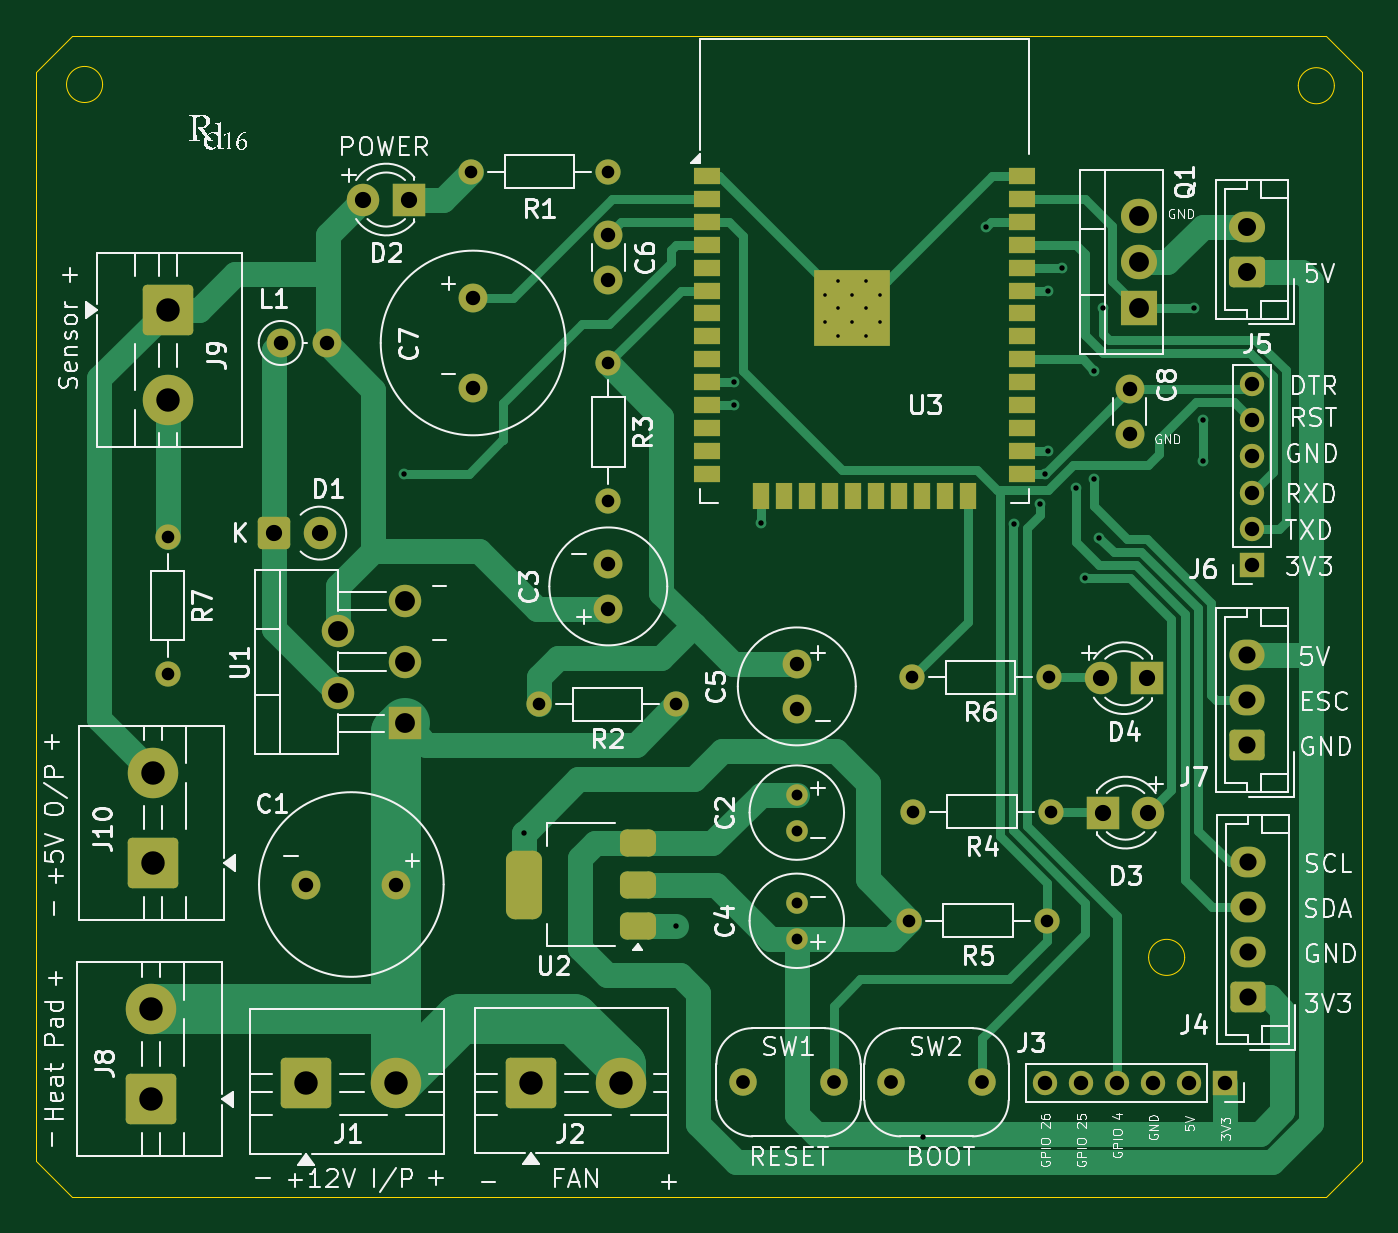
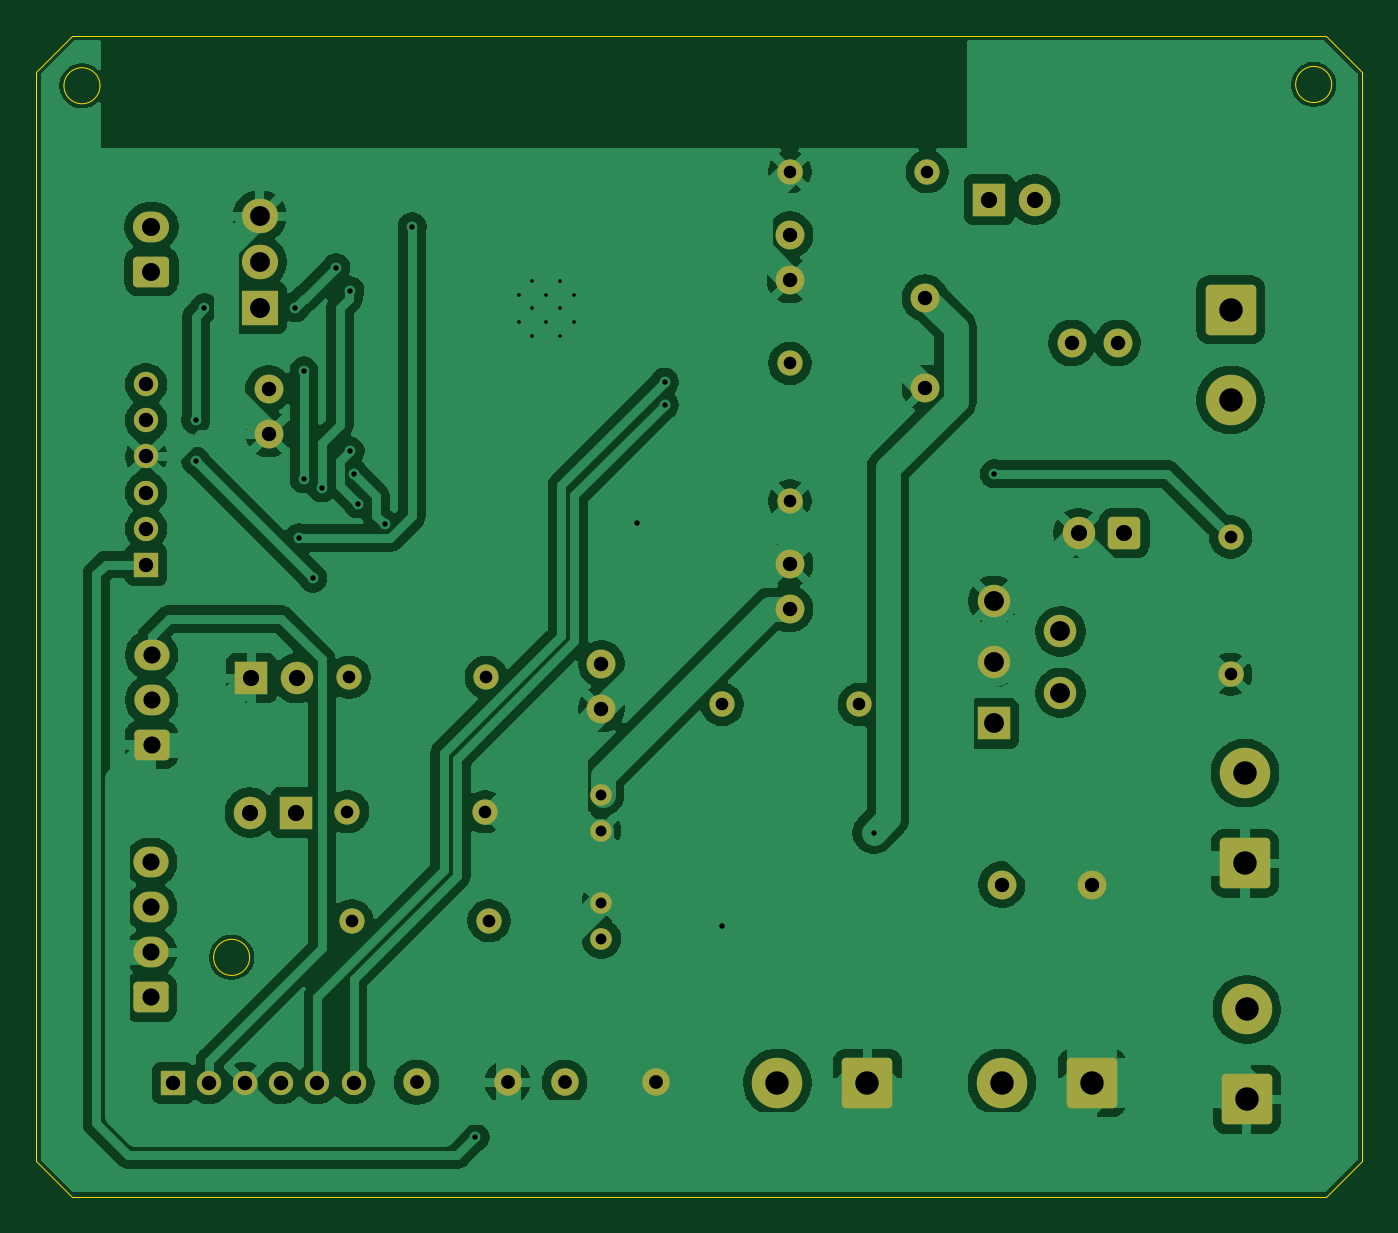
Circuit board: 11 layer files. Board 73.6 x 64.4 mm.
- bottom_copper: 4th_YearProject-B_Cu.gbr (174326 bytes)
- bottom_mask: 4th_YearProject-B_Mask.gbr (4935 bytes)
- paste: 4th_YearProject-B_Paste.gbr (463 bytes)
- bottom_silk: 4th_YearProject-B_Silkscreen.gbr (464 bytes)
- outline: 4th_YearProject-Edge_Cuts.gbr (1358 bytes)
- top_copper: 4th_YearProject-F_Cu.gbr (24651 bytes)
- top_mask: 4th_YearProject-F_Mask.gbr (6706 bytes)
- paste: 4th_YearProject-F_Paste.gbr (2650 bytes)
- top_silk: 4th_YearProject-F_Silkscreen.gbr (121424 bytes)
- drill: 4th_YearProject-NPTH-drl.gbr (472 bytes)
- drill: 4th_YearProject-PTH-drl.gbr (4681 bytes)

=== bottom_copper: 4th_YearProject-B_Cu.gbr (174326 bytes, source omitted) ===
=== bottom_mask: 4th_YearProject-B_Mask.gbr ===
%TF.GenerationSoftware,KiCad,Pcbnew,9.0.6*%
%TF.CreationDate,2026-03-01T21:32:30+05:30*%
%TF.ProjectId,4th_YearProject,3474685f-5965-4617-9250-726f6a656374,RaunakR16*%
%TF.SameCoordinates,Original*%
%TF.FileFunction,Soldermask,Bot*%
%TF.FilePolarity,Negative*%
%FSLAX46Y46*%
G04 Gerber Fmt 4.6, Leading zero omitted, Abs format (unit mm)*
G04 Created by KiCad (PCBNEW 9.0.6) date 2026-03-01 21:32:30*
%MOMM*%
%LPD*%
G01*
G04 APERTURE LIST*
G04 Aperture macros list*
%AMRoundRect*
0 Rectangle with rounded corners*
0 $1 Rounding radius*
0 $2 $3 $4 $5 $6 $7 $8 $9 X,Y pos of 4 corners*
0 Add a 4 corners polygon primitive as box body*
4,1,4,$2,$3,$4,$5,$6,$7,$8,$9,$2,$3,0*
0 Add four circle primitives for the rounded corners*
1,1,$1+$1,$2,$3*
1,1,$1+$1,$4,$5*
1,1,$1+$1,$6,$7*
1,1,$1+$1,$8,$9*
0 Add four rect primitives between the rounded corners*
20,1,$1+$1,$2,$3,$4,$5,0*
20,1,$1+$1,$4,$5,$6,$7,0*
20,1,$1+$1,$6,$7,$8,$9,0*
20,1,$1+$1,$8,$9,$2,$3,0*%
G04 Aperture macros list end*
%ADD10RoundRect,0.250000X-0.650000X-0.650000X0.650000X-0.650000X0.650000X0.650000X-0.650000X0.650000X0*%
%ADD11C,1.800000*%
%ADD12C,1.400000*%
%ADD13C,1.600000*%
%ADD14RoundRect,0.250001X-1.149999X-1.149999X1.149999X-1.149999X1.149999X1.149999X-1.149999X1.149999X0*%
%ADD15C,2.800000*%
%ADD16RoundRect,0.250000X0.725000X-0.600000X0.725000X0.600000X-0.725000X0.600000X-0.725000X-0.600000X0*%
%ADD17O,1.950000X1.700000*%
%ADD18C,1.200000*%
%ADD19R,1.800000X1.800000*%
%ADD20C,1.524000*%
%ADD21O,1.524000X1.524000*%
%ADD22R,2.000000X1.905000*%
%ADD23O,2.000000X1.905000*%
%ADD24R,1.350000X1.350000*%
%ADD25C,1.350000*%
%ADD26RoundRect,0.250001X1.149999X-1.149999X1.149999X1.149999X-1.149999X1.149999X-1.149999X-1.149999X0*%
%ADD27RoundRect,0.250001X-1.149999X1.149999X-1.149999X-1.149999X1.149999X-1.149999X1.149999X1.149999X0*%
%ADD28RoundRect,0.250000X0.750000X-0.600000X0.750000X0.600000X-0.750000X0.600000X-0.750000X-0.600000X0*%
%ADD29O,2.000000X1.700000*%
G04 APERTURE END LIST*
D10*
%TO.C,D1*%
X116790000Y-96491742D03*
D11*
X119330000Y-96491742D03*
%TD*%
D12*
%TO.C,R4*%
X159875000Y-111946742D03*
X152255000Y-111946742D03*
%TD*%
%TO.C,R3*%
X135335000Y-87080000D03*
X135335000Y-94700000D03*
%TD*%
D13*
%TO.C,C3*%
X135335000Y-100696742D03*
X135335000Y-98196742D03*
%TD*%
D14*
%TO.C,J1*%
X118585000Y-126979242D03*
D15*
X123585000Y-126979242D03*
%TD*%
D14*
%TO.C,J2*%
X131038600Y-126974600D03*
D15*
X136038600Y-126974600D03*
%TD*%
D16*
%TO.C,J4*%
X170790000Y-122241742D03*
D17*
X170790000Y-119741742D03*
X170790000Y-117241742D03*
X170790000Y-114741742D03*
%TD*%
D18*
%TO.C,C2*%
X145790000Y-110991742D03*
X145790000Y-112991742D03*
%TD*%
D12*
%TO.C,R7*%
X110900000Y-96700000D03*
X110900000Y-104320000D03*
%TD*%
D13*
%TO.C,C7*%
X127835000Y-83446742D03*
X127835000Y-88446742D03*
%TD*%
D19*
%TO.C,D2*%
X124290000Y-77991742D03*
D11*
X121750000Y-77991742D03*
%TD*%
D20*
%TO.C,SW1*%
X147830000Y-126946742D03*
D21*
X142790000Y-126946742D03*
%TD*%
D19*
%TO.C,D4*%
X165205000Y-104536742D03*
D11*
X162665000Y-104536742D03*
%TD*%
D22*
%TO.C,Q1*%
X164745000Y-83991742D03*
D23*
X164745000Y-81451742D03*
X164745000Y-78911742D03*
%TD*%
D24*
%TO.C,J6*%
X171040000Y-98241742D03*
D25*
X171040000Y-96241742D03*
X171040000Y-94241742D03*
X171040000Y-92241742D03*
X171040000Y-90241742D03*
X171040000Y-88241742D03*
%TD*%
D12*
%TO.C,R1*%
X127715000Y-76446742D03*
X135335000Y-76446742D03*
%TD*%
D13*
%TO.C,C5*%
X145790000Y-103741742D03*
X145790000Y-106241742D03*
%TD*%
D12*
%TO.C,R5*%
X159645000Y-117991742D03*
X152025000Y-117991742D03*
%TD*%
D13*
%TO.C,C6*%
X135335000Y-79946742D03*
X135335000Y-82446742D03*
%TD*%
D19*
%TO.C,U1*%
X124035000Y-107046742D03*
D11*
X120335000Y-105346742D03*
X124035000Y-103646742D03*
X120335000Y-101946742D03*
X124035000Y-100246742D03*
%TD*%
D26*
%TO.C,J10*%
X110100000Y-114800000D03*
D15*
X110100000Y-109800000D03*
%TD*%
D27*
%TO.C,J9*%
X110900000Y-84100000D03*
D15*
X110900000Y-89100000D03*
%TD*%
D12*
%TO.C,R2*%
X139100000Y-105991742D03*
X131480000Y-105991742D03*
%TD*%
D28*
%TO.C,J5*%
X170745000Y-81991742D03*
D29*
X170745000Y-79491742D03*
%TD*%
D13*
%TO.C,C8*%
X164245000Y-88491742D03*
X164245000Y-90991742D03*
%TD*%
D12*
%TO.C,R6*%
X159790000Y-104491742D03*
X152170000Y-104491742D03*
%TD*%
D18*
%TO.C,C4*%
X145790000Y-118991742D03*
X145790000Y-116991742D03*
%TD*%
D26*
%TO.C,J8*%
X110000000Y-127900000D03*
D15*
X110000000Y-122900000D03*
%TD*%
D13*
%TO.C,C1*%
X123585000Y-115979242D03*
X118585000Y-115979242D03*
%TD*%
D16*
%TO.C,J7*%
X170740000Y-108241742D03*
D17*
X170740000Y-105741742D03*
X170740000Y-103241742D03*
%TD*%
D19*
%TO.C,D3*%
X162750000Y-111991742D03*
D11*
X165290000Y-111991742D03*
%TD*%
D20*
%TO.C,SW2*%
X156040000Y-126946742D03*
D21*
X151000000Y-126946742D03*
%TD*%
D13*
%TO.C,L1*%
X117170000Y-85946742D03*
X119710000Y-85946742D03*
%TD*%
D24*
%TO.C,J3*%
X169540000Y-126991742D03*
D25*
X167540000Y-126991742D03*
X165540000Y-126991742D03*
X163540000Y-126991742D03*
X161540000Y-126991742D03*
X159540000Y-126991742D03*
%TD*%
M02*

=== paste: 4th_YearProject-B_Paste.gbr ===
%TF.GenerationSoftware,KiCad,Pcbnew,9.0.6*%
%TF.CreationDate,2026-03-01T21:32:30+05:30*%
%TF.ProjectId,4th_YearProject,3474685f-5965-4617-9250-726f6a656374,RaunakR16*%
%TF.SameCoordinates,Original*%
%TF.FileFunction,Paste,Bot*%
%TF.FilePolarity,Positive*%
%FSLAX46Y46*%
G04 Gerber Fmt 4.6, Leading zero omitted, Abs format (unit mm)*
G04 Created by KiCad (PCBNEW 9.0.6) date 2026-03-01 21:32:30*
%MOMM*%
%LPD*%
G01*
G04 APERTURE LIST*
G04 APERTURE END LIST*
M02*

=== bottom_silk: 4th_YearProject-B_Silkscreen.gbr ===
%TF.GenerationSoftware,KiCad,Pcbnew,9.0.6*%
%TF.CreationDate,2026-03-01T21:32:30+05:30*%
%TF.ProjectId,4th_YearProject,3474685f-5965-4617-9250-726f6a656374,RaunakR16*%
%TF.SameCoordinates,Original*%
%TF.FileFunction,Legend,Bot*%
%TF.FilePolarity,Positive*%
%FSLAX46Y46*%
G04 Gerber Fmt 4.6, Leading zero omitted, Abs format (unit mm)*
G04 Created by KiCad (PCBNEW 9.0.6) date 2026-03-01 21:32:30*
%MOMM*%
%LPD*%
G01*
G04 APERTURE LIST*
G04 APERTURE END LIST*
M02*

=== outline: 4th_YearProject-Edge_Cuts.gbr ===
%TF.GenerationSoftware,KiCad,Pcbnew,9.0.6*%
%TF.CreationDate,2026-03-01T21:32:31+05:30*%
%TF.ProjectId,4th_YearProject,3474685f-5965-4617-9250-726f6a656374,RaunakR16*%
%TF.SameCoordinates,Original*%
%TF.FileFunction,Profile,NP*%
%FSLAX46Y46*%
G04 Gerber Fmt 4.6, Leading zero omitted, Abs format (unit mm)*
G04 Created by KiCad (PCBNEW 9.0.6) date 2026-03-01 21:32:31*
%MOMM*%
%LPD*%
G01*
G04 APERTURE LIST*
%TA.AperFunction,Profile*%
%ADD10C,0.050000*%
%TD*%
G04 APERTURE END LIST*
D10*
X167300000Y-120020000D02*
G75*
G02*
X165300000Y-120020000I-1000000J0D01*
G01*
X165300000Y-120020000D02*
G75*
G02*
X167300000Y-120020000I1000000J0D01*
G01*
X175150000Y-133310000D02*
X105590000Y-133310000D01*
X103590000Y-131310000D02*
X105590000Y-133310000D01*
X103590000Y-70900000D02*
X103590000Y-131310000D01*
X175150000Y-68900000D02*
X105590000Y-68900000D01*
X175600000Y-71680000D02*
G75*
G02*
X173600000Y-71680000I-1000000J0D01*
G01*
X173600000Y-71680000D02*
G75*
G02*
X175600000Y-71680000I1000000J0D01*
G01*
X177150000Y-70900000D02*
X177150000Y-131310000D01*
X177150000Y-131310000D02*
X175150000Y-133310000D01*
X107290000Y-71610000D02*
G75*
G02*
X105290000Y-71610000I-1000000J0D01*
G01*
X105290000Y-71610000D02*
G75*
G02*
X107290000Y-71610000I1000000J0D01*
G01*
X103590000Y-70900000D02*
X105590000Y-68900000D01*
X177150000Y-70900000D02*
X175150000Y-68900000D01*
M02*

=== top_copper: 4th_YearProject-F_Cu.gbr (24651 bytes, source omitted) ===
=== top_mask: 4th_YearProject-F_Mask.gbr (6706 bytes, source omitted) ===
=== paste: 4th_YearProject-F_Paste.gbr (2650 bytes, source withheld) ===
=== top_silk: 4th_YearProject-F_Silkscreen.gbr (121424 bytes, source omitted) ===
=== drill: 4th_YearProject-NPTH-drl.gbr ===
%TF.GenerationSoftware,KiCad,Pcbnew,9.0.6*%
%TF.CreationDate,2026-03-01T21:32:36+05:30*%
%TF.ProjectId,4th_YearProject,3474685f-5965-4617-9250-726f6a656374,RaunakR16*%
%TF.SameCoordinates,Original*%
%TF.FileFunction,NonPlated,1,2,NPTH*%
%TF.FilePolarity,Positive*%
%FSLAX46Y46*%
G04 Gerber Fmt 4.6, Leading zero omitted, Abs format (unit mm)*
G04 Created by KiCad (PCBNEW 9.0.6) date 2026-03-01 21:32:36*
%MOMM*%
%LPD*%
G01*
G04 APERTURE LIST*
G04 APERTURE END LIST*
M02*

=== drill: 4th_YearProject-PTH-drl.gbr ===
%TF.GenerationSoftware,KiCad,Pcbnew,9.0.6*%
%TF.CreationDate,2026-03-01T21:32:36+05:30*%
%TF.ProjectId,4th_YearProject,3474685f-5965-4617-9250-726f6a656374,RaunakR16*%
%TF.SameCoordinates,Original*%
%TF.FileFunction,Plated,1,2,PTH,Drill*%
%TF.FilePolarity,Positive*%
%FSLAX46Y46*%
G04 Gerber Fmt 4.6, Leading zero omitted, Abs format (unit mm)*
G04 Created by KiCad (PCBNEW 9.0.6) date 2026-03-01 21:32:36*
%MOMM*%
%LPD*%
G01*
G04 APERTURE LIST*
%TA.AperFunction,ComponentDrill*%
%ADD10C,0.200000*%
%TD*%
%TA.AperFunction,ViaDrill*%
%ADD11C,0.300000*%
%TD*%
%TA.AperFunction,ComponentDrill*%
%ADD12C,0.600000*%
%TD*%
%TA.AperFunction,ComponentDrill*%
%ADD13C,0.700000*%
%TD*%
%TA.AperFunction,ComponentDrill*%
%ADD14C,0.762000*%
%TD*%
%TA.AperFunction,ComponentDrill*%
%ADD15C,0.800000*%
%TD*%
%TA.AperFunction,ComponentDrill*%
%ADD16C,0.900000*%
%TD*%
%TA.AperFunction,ComponentDrill*%
%ADD17C,0.950000*%
%TD*%
%TA.AperFunction,ComponentDrill*%
%ADD18C,1.000000*%
%TD*%
%TA.AperFunction,ComponentDrill*%
%ADD19C,1.100000*%
%TD*%
%TA.AperFunction,ComponentDrill*%
%ADD20C,1.300000*%
%TD*%
G04 APERTURE END LIST*
D10*
%TO.C,U3*%
X147335000Y-83264242D03*
X147335000Y-84789242D03*
X148097500Y-82501742D03*
X148097500Y-84026742D03*
X148097500Y-85551742D03*
X148860000Y-83264242D03*
X148860000Y-84789242D03*
X149622500Y-82501742D03*
X149622500Y-84026742D03*
X149622500Y-85551742D03*
X150385000Y-83264242D03*
X150385000Y-84789242D03*
%TD*%
D11*
X124000000Y-93200000D03*
X130685000Y-113096742D03*
X139090000Y-118291742D03*
X142290000Y-88116742D03*
X142290000Y-89386742D03*
X143830000Y-95951742D03*
X152790000Y-129991742D03*
X156290000Y-79491742D03*
X157813983Y-95991742D03*
X159290000Y-94873233D03*
X159540000Y-93196742D03*
X159725000Y-91926742D03*
X159745000Y-83036742D03*
X160515000Y-81766742D03*
X161290000Y-93991742D03*
X161790000Y-98991742D03*
X162290000Y-87491742D03*
X162290000Y-93491742D03*
X162566525Y-96740853D03*
X162790000Y-83991742D03*
X167813030Y-83991742D03*
X168290000Y-90228997D03*
X168290000Y-92491742D03*
D12*
%TO.C,C2*%
X145790000Y-110991742D03*
X145790000Y-112991742D03*
%TO.C,C4*%
X145790000Y-116991742D03*
X145790000Y-118991742D03*
D13*
%TO.C,R7*%
X110900000Y-96700000D03*
X110900000Y-104320000D03*
%TO.C,R1*%
X127715000Y-76446742D03*
%TO.C,R2*%
X131480000Y-105991742D03*
%TO.C,R1*%
X135335000Y-76446742D03*
%TO.C,R3*%
X135335000Y-87080000D03*
X135335000Y-94700000D03*
%TO.C,R2*%
X139100000Y-105991742D03*
%TO.C,R5*%
X152025000Y-117991742D03*
%TO.C,R6*%
X152170000Y-104491742D03*
%TO.C,R4*%
X152255000Y-111946742D03*
%TO.C,R5*%
X159645000Y-117991742D03*
%TO.C,R6*%
X159790000Y-104491742D03*
%TO.C,R4*%
X159875000Y-111946742D03*
D14*
%TO.C,SW1*%
X142790000Y-126946742D03*
X147830000Y-126946742D03*
%TO.C,SW2*%
X151000000Y-126946742D03*
X156040000Y-126946742D03*
D15*
%TO.C,L1*%
X117170000Y-85946742D03*
%TO.C,C1*%
X118585000Y-115979242D03*
%TO.C,L1*%
X119710000Y-85946742D03*
%TO.C,C1*%
X123585000Y-115979242D03*
%TO.C,C7*%
X127835000Y-83446742D03*
X127835000Y-88446742D03*
%TO.C,C6*%
X135335000Y-79946742D03*
X135335000Y-82446742D03*
%TO.C,C3*%
X135335000Y-98196742D03*
X135335000Y-100696742D03*
%TO.C,C5*%
X145790000Y-103741742D03*
X145790000Y-106241742D03*
%TO.C,J3*%
X159540000Y-126991742D03*
X161540000Y-126991742D03*
X163540000Y-126991742D03*
%TO.C,C8*%
X164245000Y-88491742D03*
X164245000Y-90991742D03*
%TO.C,J3*%
X165540000Y-126991742D03*
X167540000Y-126991742D03*
X169540000Y-126991742D03*
%TO.C,J6*%
X171040000Y-88241742D03*
X171040000Y-90241742D03*
X171040000Y-92241742D03*
X171040000Y-94241742D03*
X171040000Y-96241742D03*
X171040000Y-98241742D03*
D16*
%TO.C,D1*%
X116790000Y-96491742D03*
X119330000Y-96491742D03*
%TO.C,D2*%
X121750000Y-77991742D03*
X124290000Y-77991742D03*
%TO.C,D4*%
X162665000Y-104536742D03*
%TO.C,D3*%
X162750000Y-111991742D03*
%TO.C,D4*%
X165205000Y-104536742D03*
%TO.C,D3*%
X165290000Y-111991742D03*
D17*
%TO.C,J7*%
X170740000Y-103241742D03*
X170740000Y-105741742D03*
X170740000Y-108241742D03*
%TO.C,J4*%
X170790000Y-114741742D03*
X170790000Y-117241742D03*
X170790000Y-119741742D03*
X170790000Y-122241742D03*
D18*
%TO.C,J5*%
X170745000Y-79491742D03*
X170745000Y-81991742D03*
D19*
%TO.C,U1*%
X120335000Y-101946742D03*
X120335000Y-105346742D03*
X124035000Y-100246742D03*
X124035000Y-103646742D03*
X124035000Y-107046742D03*
%TO.C,Q1*%
X164745000Y-78911742D03*
X164745000Y-81451742D03*
X164745000Y-83991742D03*
D20*
%TO.C,J8*%
X110000000Y-122900000D03*
X110000000Y-127900000D03*
%TO.C,J10*%
X110100000Y-109800000D03*
X110100000Y-114800000D03*
%TO.C,J9*%
X110900000Y-84100000D03*
X110900000Y-89100000D03*
%TO.C,J1*%
X118585000Y-126979242D03*
X123585000Y-126979242D03*
%TO.C,J2*%
X131038600Y-126974600D03*
X136038600Y-126974600D03*
M02*
